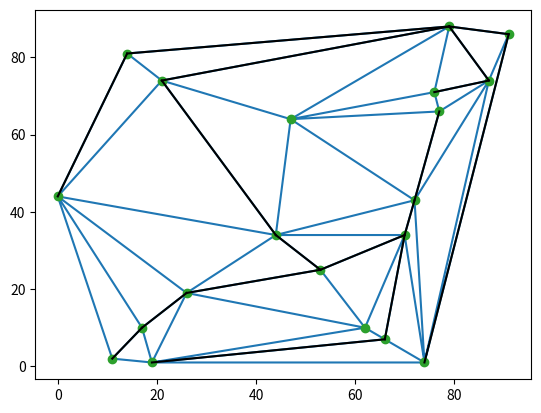

Source code (Python): (Note: this script raises an exception after producing the figure.)
from scipy.sparse.csgraph import minimum_spanning_tree
from scipy.sparse import csr_matrix
import matplotlib.pyplot as plt
from scipy.spatial import Delaunay
import numpy as np


class PointGraph:
    def __init__(self, points):
        self.points = points
        self.tri = None
        self.mst = None
        self.path = None  # This will be a list of points that are the longest path in the graph

    def compute_triangulation(self):
        np_points = np.array(self.points)
        self.tri = Delaunay(np_points)

    def compute_minimum_spanning_tree(self):
        simplices = self.tri.simplices.copy()
        edges = []
        for simple in simplices:
            edges.append((simple[0], simple[1]))
            edges.append((simple[0], simple[2]))
            edges.append((simple[1], simple[2]))
        edges = np.array(edges)
        self.mst = minimum_spanning_tree(csr_matrix((np.ones(edges.shape[0]), (
            edges[:, 0], edges[:, 1])), shape=(len(self.points), len(self.points)))).toarray()

    def find_longest_path(self):
        pass

    def plot_graph(self):
        # This will plot the graph with the longest path highlighted in red.  The mst is plotted in black and the triangulation is plotted in blue.
        plt.figure()
        np_points = np.array(self.points)
        plt.triplot(np_points[:, 0], np_points[:, 1],
                    self.tri.simplices.copy())
        plt.plot(np_points[:, 0], np_points[:, 1], 'o')
        mst = self.mst.copy()
        for i in range(len(self.points)):
            mst[i, i] = 0
        mst = np.where(mst == 1)
        plt.plot(np_points[mst, 0], np_points[mst, 1], 'k-')
        path = np.array(self.path)

        plt.plot(np_points[path, 0], np_points[path, 1], 'r-')
        plt.show()


        # A list of 20 random points in a 100x100 grid
points = [(np.random.randint(0, 100), np.random.randint(0, 100))
          for _ in range(20)]
point_graph = PointGraph(points)
point_graph.compute_triangulation()
point_graph.compute_minimum_spanning_tree()
point_graph.find_longest_path()
point_graph.plot_graph()
